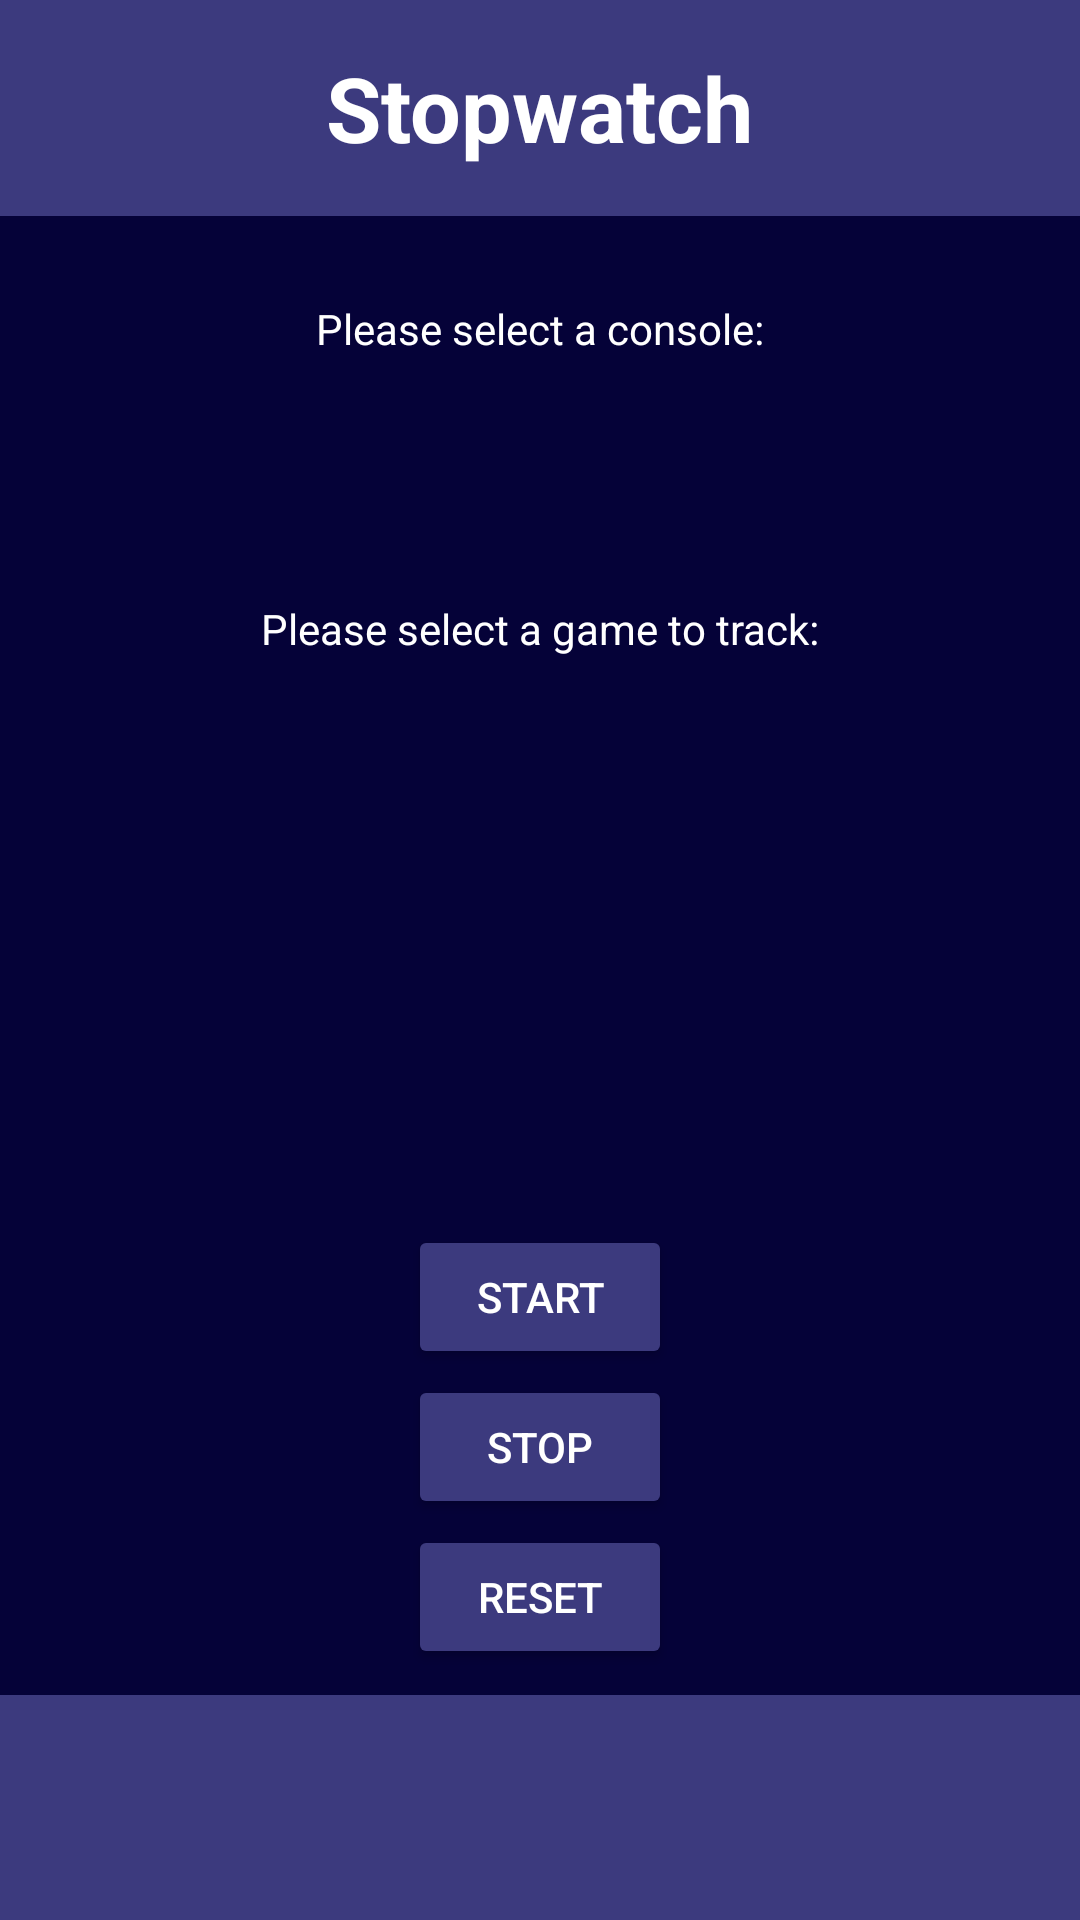

Write the Android layout XML for this screen, with the resource values it uses.
<!-- AndroidManifest.xml: application theme Theme.MemoryCard2 -->
<!-- res/layout/activity_stopwatch.xml -->
<?xml version="1.0" encoding="utf-8"?>
<androidx.constraintlayout.widget.ConstraintLayout xmlns:android="http://schemas.android.com/apk/res/android"
    xmlns:app="http://schemas.android.com/apk/res-auto"
    android:layout_width="match_parent"
    android:layout_height="match_parent"
    android:background="@color/purple_light">


    <FrameLayout
        android:id="@+id/frame_layout"
        android:layout_width="match_parent"
        android:layout_height="match_parent"
        android:layout_marginBottom="75dp"
        android:background="@color/purple_dark"
        app:layout_constraintBottom_toBottomOf="parent"
        app:layout_constraintEnd_toEndOf="parent"
        app:layout_constraintStart_toStartOf="parent"
        app:layout_constraintTop_toTopOf="parent">


        <TextView
            android:layout_width="wrap_content"
            android:layout_height="wrap_content"
            android:layout_gravity="center_horizontal"
            android:textColor="@color/white"
            android:layout_marginTop="100dp"
            android:text="@string/consolePrompt" />

        <Spinner
            android:id="@+id/consoleDropdown"
            android:layout_width="300dp"
            android:layout_height="wrap_content"
            android:layout_gravity="center_horizontal"
            android:layout_marginTop="150dp"
            android:background="@color/white"
            android:popupBackground="@color/white" />

        <TextView
            android:layout_width="wrap_content"
            android:layout_height="wrap_content"
            android:layout_gravity="center_horizontal"
            android:layout_marginTop="200dp"
            android:text="@string/gamePrompt"
            android:textColor="@color/white" />

        <Spinner
            android:id="@+id/gameDropdown"
            android:layout_width="300dp"
            android:layout_height="wrap_content"
            android:layout_gravity="center_horizontal"
            android:layout_marginTop="250dp"
            android:background="@color/white"
            android:popupBackground="@color/white" />

        <TextView
            android:id="@+id/time_view"
            android:layout_width="wrap_content"
            android:layout_height="wrap_content"
            android:layout_gravity="center_horizontal"
            android:textColor="@color/white"
            android:layout_marginTop="325dp"
            android:textSize="50sp" />

        <FrameLayout
            android:layout_width="match_parent"
            android:layout_height="72dp"
            android:background="@color/purple_light">

            <TextView
                android:id="@+id/textView2"
                android:layout_width="wrap_content"
                android:layout_height="wrap_content"
                android:layout_gravity="center"
                android:text="@string/StopwatchTag"
                android:textColor="@color/white"
                android:textSize="30sp"
                android:textStyle="bold" />
        </FrameLayout>

        
        <Button
            android:id="@+id/stopwatchStartButton"
            android:layout_width="wrap_content"
            android:layout_height="wrap_content"
            android:translationY="150dp"
            android:layout_gravity="center"
            android:text="@string/stopwatchStart"

            android:theme="@style/Button.White"
            android:backgroundTint="@color/purple_light"
            android:textColor="@color/white"/>

        <Button
            android:id="@+id/stopwatchStopButton"
            android:layout_width="wrap_content"
            android:layout_height="wrap_content"
            android:translationY="200dp"
            android:layout_gravity="center"
            android:text="@string/stopwatchStop"
            android:backgroundTint="@color/purple_light"
            android:textColor="@color/white"/>

        <Button
            android:id="@+id/stopwatchResetButton"
            android:layout_width="wrap_content"
            android:layout_height="wrap_content"
            android:translationY="250dp"
            android:layout_gravity="center"
            android:text="@string/stopwatchReset"
            android:backgroundTint="@color/purple_light"
            android:textColor="@color/white"/>



    </FrameLayout>
</androidx.constraintlayout.widget.ConstraintLayout>
<!-- resources referenced by this layout -->
<resources>
  <color name="purple_dark">#050238</color>
  <color name="purple_light">#3C3A7E</color>
  <color name="white">#FFFFFFFF</color>
  <string name="StopwatchTag">Stopwatch</string>
  <string name="consolePrompt">Please select a console:</string>
  <string name="gamePrompt">Please select a game to track:</string>
  <string name="stopwatchReset">Reset</string>
  <string name="stopwatchStart">Start</string>
  <string name="stopwatchStop">Stop</string>
  <style name="Theme.MemoryCard2" parent="Theme.MaterialComponents.DayNight.NoActionBar">
          
          <item name="colorPrimary">#050238</item>
          <item name="colorOnPrimary">@color/white</item>
          
          <item name="colorSecondary">#3C3A7E</item>
          <item name="colorOnSecondary">#FFFFFF</item>
          
          <item name="android:statusBarColor">#3C3A7E</item>
          
      </style>
</resources>
